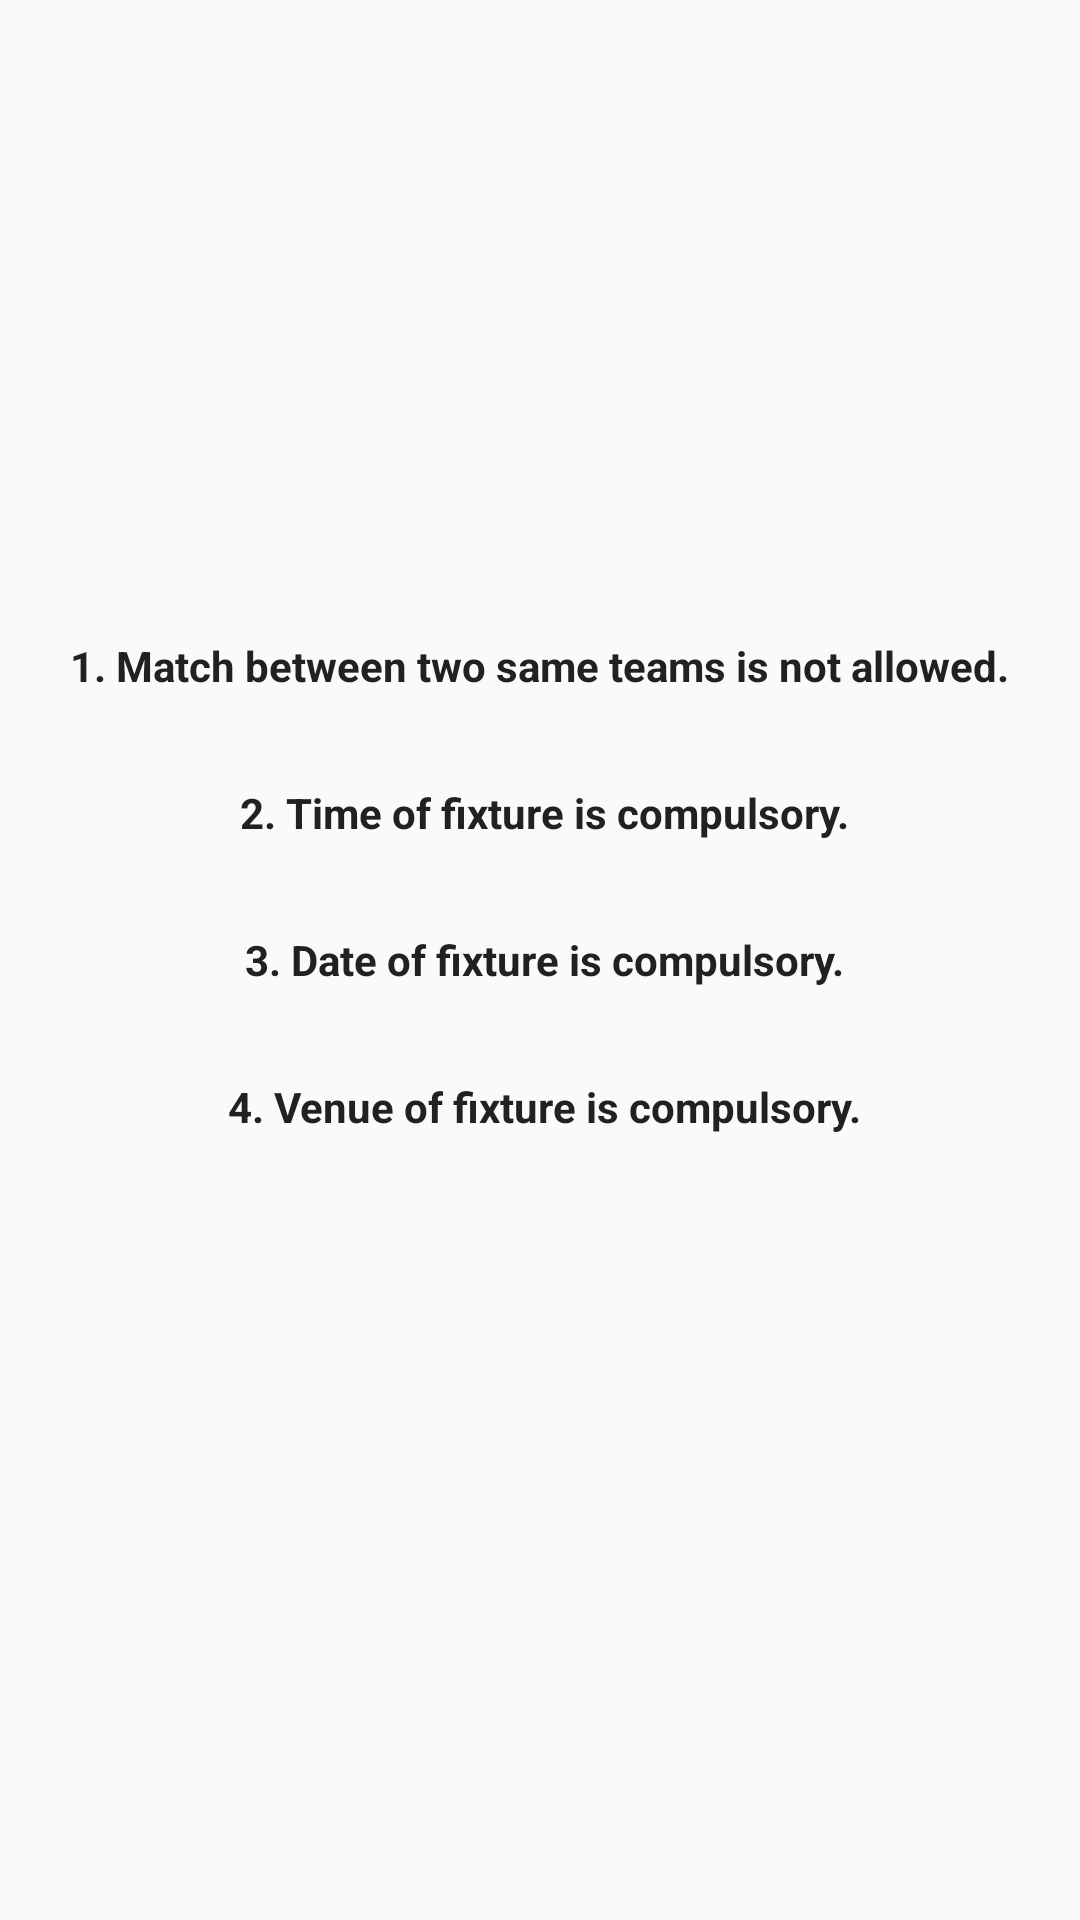

Write the Android layout XML for this screen, with the resource values it uses.
<!-- AndroidManifest.xml: application theme AppTheme -->
<!-- res/layout/rules.xml -->
<?xml version="1.0" encoding="utf-8"?>
<RelativeLayout
    xmlns:android="http://schemas.android.com/apk/res/android" android:layout_width="match_parent"
    android:layout_height="match_parent">
    <ImageView
        android:layout_width="125dp"
        android:layout_height="125dp"
        android:layout_centerHorizontal="true"
        android:layout_above="@id/rulesString"
        android:src="@drawable/fifa"/>

    <TextView
        android:layout_width="wrap_content"
        android:layout_height="wrap_content"
        android:layout_centerInParent="true"
        android:text="@string/rules"
        android:textAlignment="center"
        android:id="@+id/rulesString"/>



</RelativeLayout>
<!-- resources referenced by this layout -->
<resources>
  <string name="rules">
          1. Match between two same teams is not allowed.\n\n\n
          2. Time of fixture is compulsory.\n\n\n
          3. Date of fixture is compulsory.\n\n\n
          4. Venue of fixture is compulsory.\n\n\n
      </string>
  <style name="AppTheme" parent="Theme.AppCompat.Light.DarkActionBar">
          
          <item name="colorPrimary">@color/colorPrimary</item>
          <item name="colorPrimaryDark">@color/colorPrimaryDark</item>
          <item name="colorAccent">@color/colorAccent</item>
          <item name="android:textStyle">bold</item>
          <item name="android:textColor">@color/primaryText</item>
  
      </style>
  <color name="colorPrimary">#F44336</color>
  <color name="colorPrimaryDark">#D32F2F</color>
  <color name="colorAccent">#607D8B</color>
  <color name="primaryText">#212121</color>
</resources>
